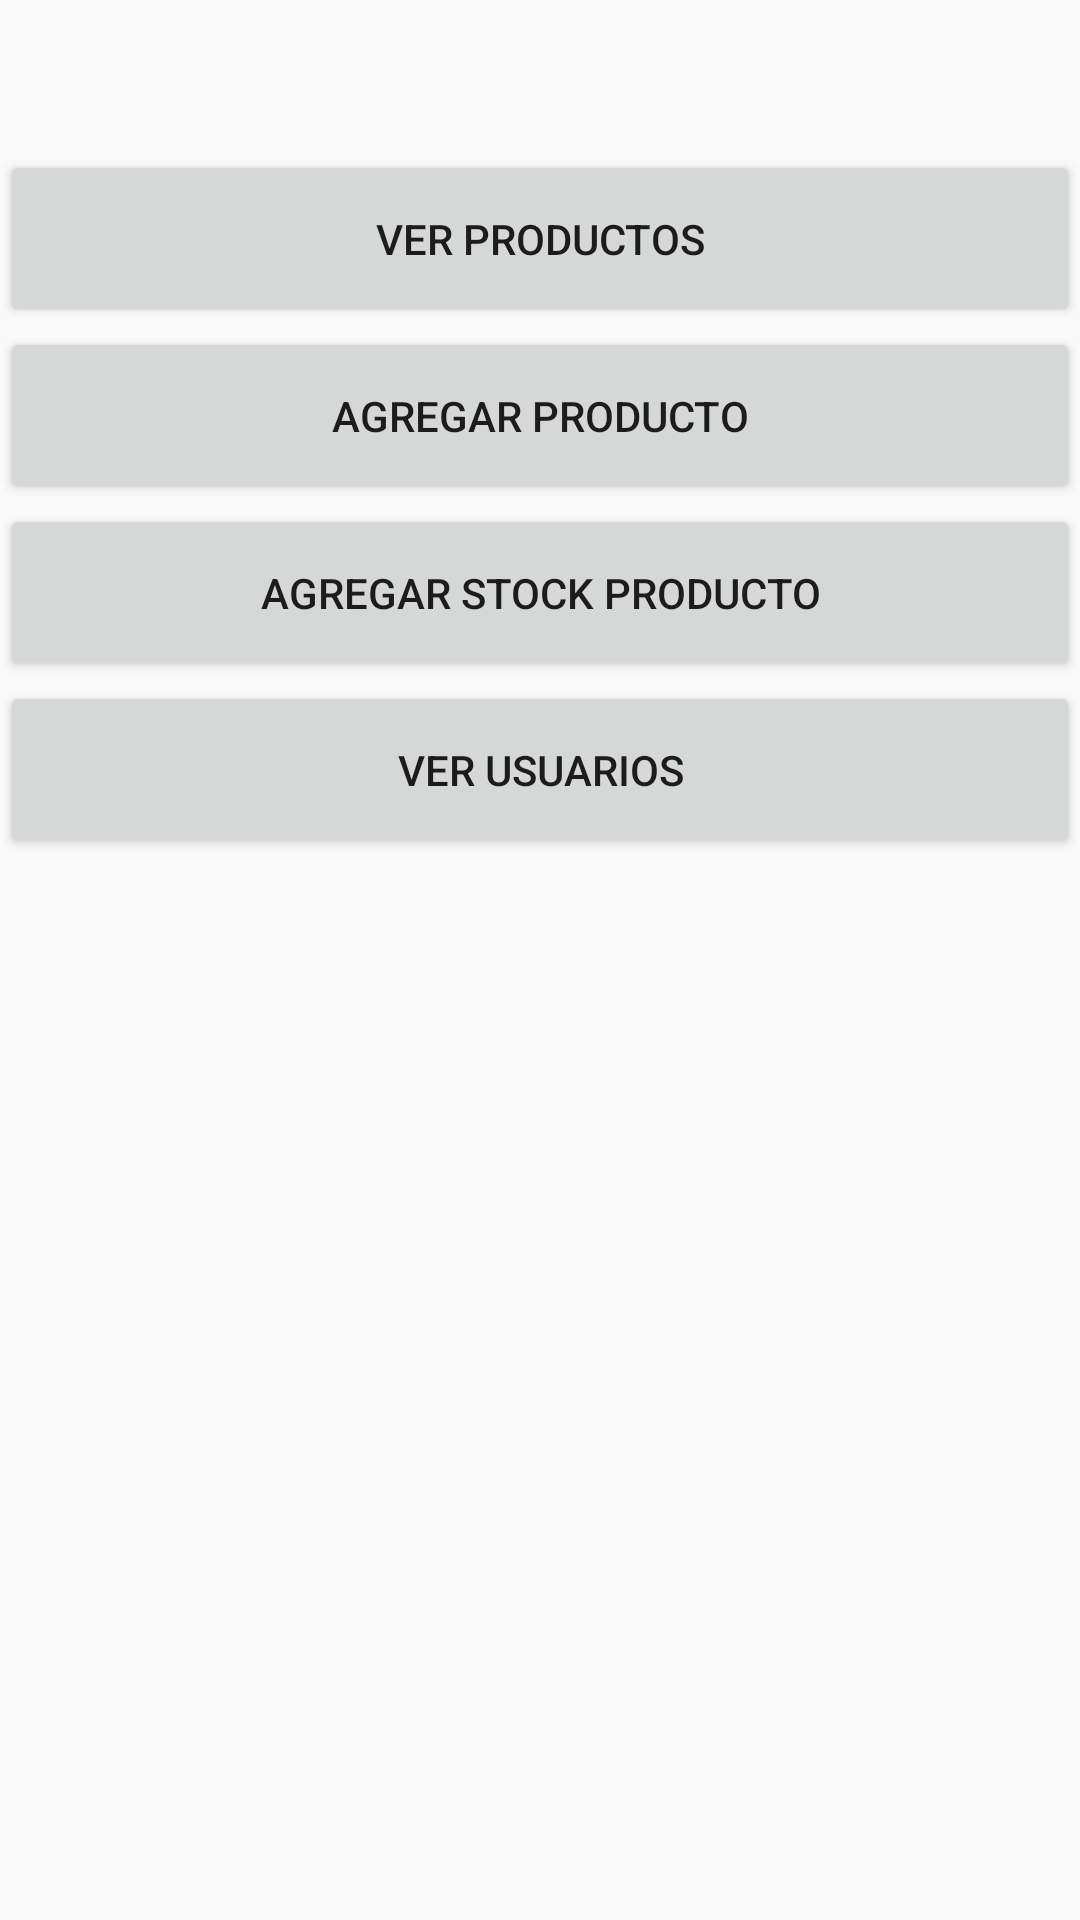

The Android layout XML behind this screen, and the referenced resources:
<!-- AndroidManifest.xml: application theme AppTheme -->
<!-- res/layout/activity_inicio.xml -->
<?xml version="1.0" encoding="utf-8"?>
<LinearLayout xmlns:android="http://schemas.android.com/apk/res/android"
    xmlns:app="http://schemas.android.com/apk/res-auto"
    xmlns:tools="http://schemas.android.com/tools"
    android:layout_width="match_parent"
    android:layout_height="match_parent"
    android:orientation="vertical"
    tools:context=".inicio">

    <Space
        android:layout_width="match_parent"
        android:layout_height="50sp" />

    <Button
        android:id="@+id/btn_productos"
        android:layout_width="match_parent"
        android:layout_height="wrap_content"
        android:padding="20sp"
        android:text="@string/ver_productos" />

    <Button
        android:id="@+id/btn_agregar_producto"
        android:layout_width="match_parent"
        android:layout_height="wrap_content"
        android:padding="20sp"
        android:text="@string/agregar_producto" />

    <Button
        android:id="@+id/btn_stock"
        android:layout_width="match_parent"
        android:layout_height="wrap_content"
        android:padding="20sp"
        android:text="@string/stock_producto" />

    <Button
        android:id="@+id/btn_ver"
        android:layout_width="match_parent"
        android:layout_height="wrap_content"
        android:padding="20sp"
        android:text="@string/ver_user" />


</LinearLayout>
<!-- resources referenced by this layout -->
<resources>
  <string name="agregar_producto">Agregar Producto</string>&gt;
  <string name="stock_producto">Agregar Stock Producto</string>
  <string name="ver_productos">Ver productos</string>
  <string name="ver_user">Ver usuarios</string>
  <style name="AppTheme" parent="Theme.AppCompat.Light.DarkActionBar">
      
          <item name="colorPrimary">@color/colorPrimary</item>
          <item name="colorPrimaryDark">@color/colorPrimaryDark</item>
      </style>
  <!-- not gathered from this repository: default colours our renderer supplied (Android Studio template values) -->
  <color name="colorPrimary">#FF6200EE</color>
  <color name="colorPrimaryDark">#FF3700B3</color>
</resources>
